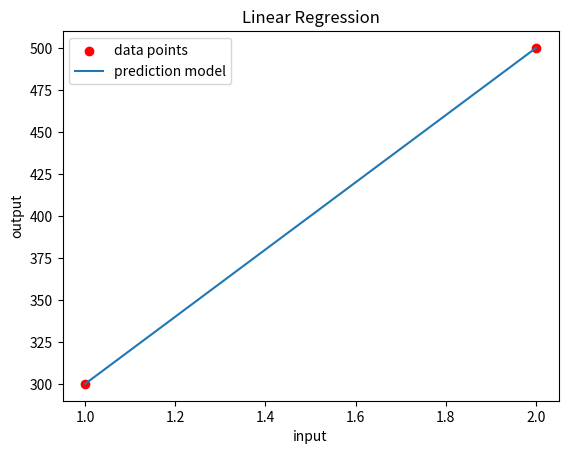

Python code for this plot:
import matplotlib.pyplot as plt
import numpy as np
import math

# Load our data set
x_train = np.array([1.0, 2.0])   #features
y_train = np.array([300.0, 500.0])   #target value

def pred_func(x, w, b):
    return w * x + b

def cost_func(x, y, w, b):
    m = x.shape[0]
    err = (pred_func(x, w, b) - y)
    err_square = err**2 
    return sum(err_square) / (2 * m)

def compute_gradient(x, y, w, b):
    m = x.shape[0]
    err = (pred_func(x, w, b) - y)
    dj_dw = sum(err * x) / m
    dj_db = sum(err) / m
    return dj_dw, dj_db
    
def gradient_descent(x, y, w_in, b_in, leraning_rate, iters):
    w = w_in
    b = b_in
    cost = cost_func(x, y, w, b)
    for i in range(iters):
        dj_dw, dj_db = compute_gradient(x, y, w, b)
        w = w - (leraning_rate * dj_dw)
        b = b - (leraning_rate * dj_db)
        cost = cost_func(x, y, w, b)

        if i% math.ceil(iters/10) == 0:
            print(f"Iteration {i:4}: Cost {cost:0.2e} ",
                  f"dj_dw: {dj_dw: 0.3e}, dj_db: {dj_db: 0.3e}  ",
                  f"w: {w: 0.3e}, b:{b: 0.5e}")
    return w, b

def plot(x, y, w, b):
    y_pred = pred_func(x, w, b)

    plt.scatter(x, y, color='red', label='data points')
    plt.plot(x, y_pred, label='prediction model')

    plt.title('Linear Regression')
    plt.xlabel('input')
    plt.ylabel('output')

    plt.legend()

    plt.show()

w_init = 0
b_init = 0
iterations = 10000
tmp_alpha = 1.0e-2
w_final, b_final = gradient_descent(x_train ,y_train, w_init, b_init, tmp_alpha, 
                                                    iterations)
print(f"(w,b) found by gradient descent: ({w_final:8.4f},{b_final:8.4f})")
plot(x_train, y_train, w_final, b_final)